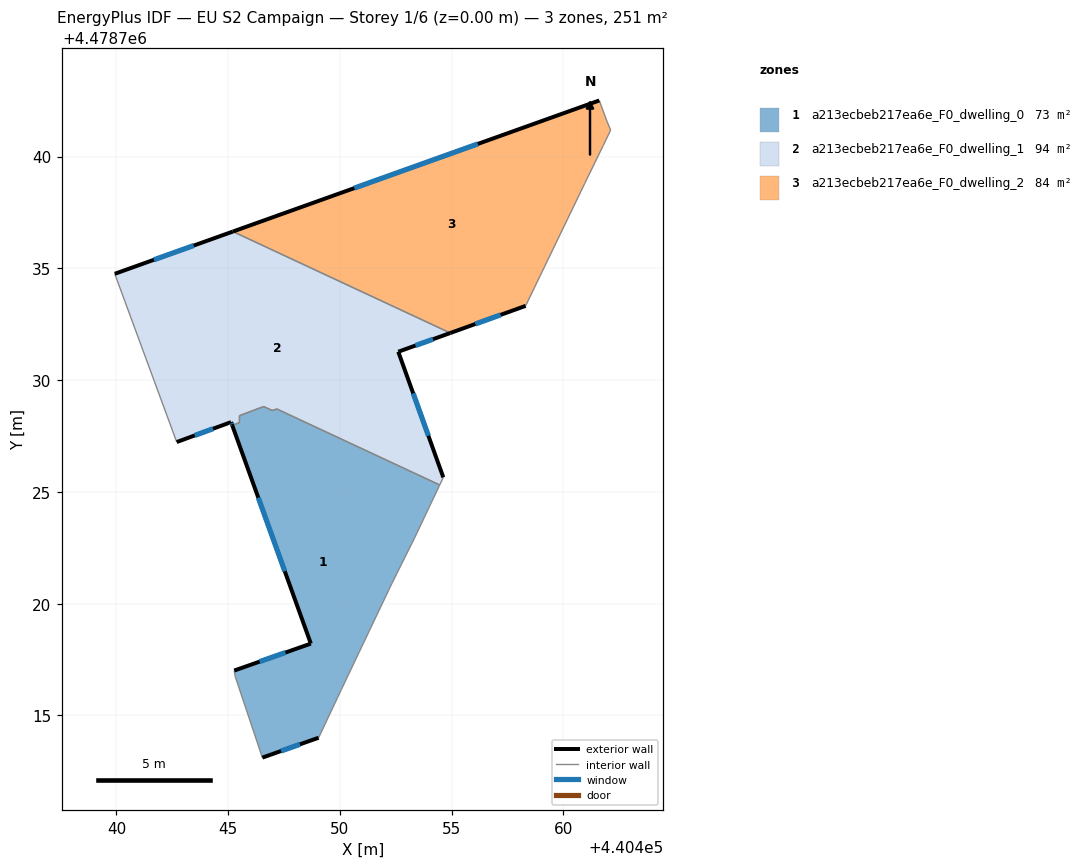
=== STOREY PLAN SPEC (per zone: floor XY polygon, exterior-wall plan segments, windows/doors) ===
zone 1: a213ecbeb217ea6e_F0_dwelling_0  (73.3 m²)
  floor: (440454.46, 4478725.31) (440453.35, 4478722.96) (440452.32, 4478720.91) (440450.06, 4478716.16) (440449.05, 4478714.00) (440446.53, 4478713.12) (440445.31, 4478716.75) (440445.27, 4478717.01) (440448.70, 4478718.21) (440445.18, 4478727.98) (440445.32, 4478728.03) (440445.50, 4478728.10) (440445.51, 4478728.41) (440445.58, 4478728.44) (440446.20, 4478728.67) (440446.59, 4478728.82) (440446.98, 4478728.64) (440447.17, 4478728.71)
  exterior wall: (440446.53, 4478713.12) – (440449.05, 4478714.00)  [2.7 m]
    window: (440447.36, 4478713.41) – (440448.21, 4478713.71)  [0.9 m²]
  exterior wall: (440448.70, 4478718.21) – (440445.27, 4478717.01)  [3.6 m]
    window: (440447.56, 4478717.82) – (440446.41, 4478717.41)  [1.2 m²]
  exterior wall: (440445.18, 4478727.98) – (440448.70, 4478718.21)  [10.4 m]
    window: (440446.35, 4478724.74) – (440447.53, 4478721.45)  [3.5 m²]
  interior walls: 14
zone 2: a213ecbeb217ea6e_F0_dwelling_1  (94.1 m²)
  floor: (440454.94, 4478732.11) (440452.61, 4478731.27) (440454.62, 4478725.65) (440454.46, 4478725.31) (440447.17, 4478728.71) (440446.98, 4478728.64) (440446.59, 4478728.82) (440446.20, 4478728.68) (440445.58, 4478728.44) (440445.50, 4478728.41) (440445.50, 4478728.10) (440445.40, 4478728.06) (440445.32, 4478728.03) (440445.18, 4478727.98) (440445.13, 4478728.12) (440442.70, 4478727.23) (440439.93, 4478734.76) (440445.21, 4478736.65)
  exterior wall: (440445.13, 4478728.12) – (440445.18, 4478727.98)  [0.1 m]
    window: (440445.15, 4478728.08) – (440445.16, 4478728.03)  [0.1 m²]
  exterior wall: (440442.70, 4478727.23) – (440445.13, 4478728.12)  [2.6 m]
    window: (440443.50, 4478727.53) – (440444.32, 4478727.83)  [0.9 m²]
  exterior wall: (440445.21, 4478736.65) – (440439.93, 4478734.76)  [5.6 m]
    window: (440443.46, 4478736.02) – (440441.68, 4478735.38)  [1.9 m²]
  exterior wall: (440452.61, 4478731.27) – (440454.94, 4478732.11)  [2.5 m]
    window: (440453.38, 4478731.55) – (440454.16, 4478731.83)  [0.8 m²]
  exterior wall: (440454.62, 4478725.65) – (440452.61, 4478731.27)  [6.0 m]
    window: (440453.96, 4478727.51) – (440453.28, 4478729.41)  [2.0 m²]
  interior walls: 11
zone 3: a213ecbeb217ea6e_F0_dwelling_2  (83.7 m²)
  floor: (440461.60, 4478742.51) (440461.94, 4478741.59) (440462.11, 4478741.19) (440461.78, 4478740.50) (440460.94, 4478738.79) (440458.31, 4478733.32) (440454.94, 4478732.11) (440445.21, 4478736.65)
  exterior wall: (440454.94, 4478732.11) – (440458.31, 4478733.32)  [3.6 m]
    window: (440456.05, 4478732.51) – (440457.19, 4478732.92)  [1.2 m²]
  exterior wall: (440461.60, 4478742.51) – (440445.21, 4478736.65)  [17.4 m]
    window: (440456.17, 4478740.57) – (440450.64, 4478738.59)  [5.9 m²]
  interior walls: 6

=== DERIVED (storey summary) ===
Building: EU S2 Campaign
Storey: 1 of 6  (floor level z = 0.00 m)
Storey gross floor area: 251.0 m²
Zones on this storey: 3
  - a213ecbeb217ea6e_F0_dwelling_0: floor 73.3 m²; exterior wall 16.7 m (50.0 m²); 3 window(s) 5.7 m²; WWR 11.4%
  - a213ecbeb217ea6e_F0_dwelling_1: floor 94.1 m²; exterior wall 16.8 m (50.4 m²); 5 window(s) 5.7 m²; WWR 11.4%
  - a213ecbeb217ea6e_F0_dwelling_2: floor 83.7 m²; exterior wall 21.0 m (63.0 m²); 2 window(s) 7.2 m²; WWR 11.4%
Zone adjacency (shared interzone walls):
  - a213ecbeb217ea6e_F0_dwelling_0 ↔ a213ecbeb217ea6e_F0_dwelling_1
  - a213ecbeb217ea6e_F0_dwelling_1 ↔ a213ecbeb217ea6e_F0_dwelling_2